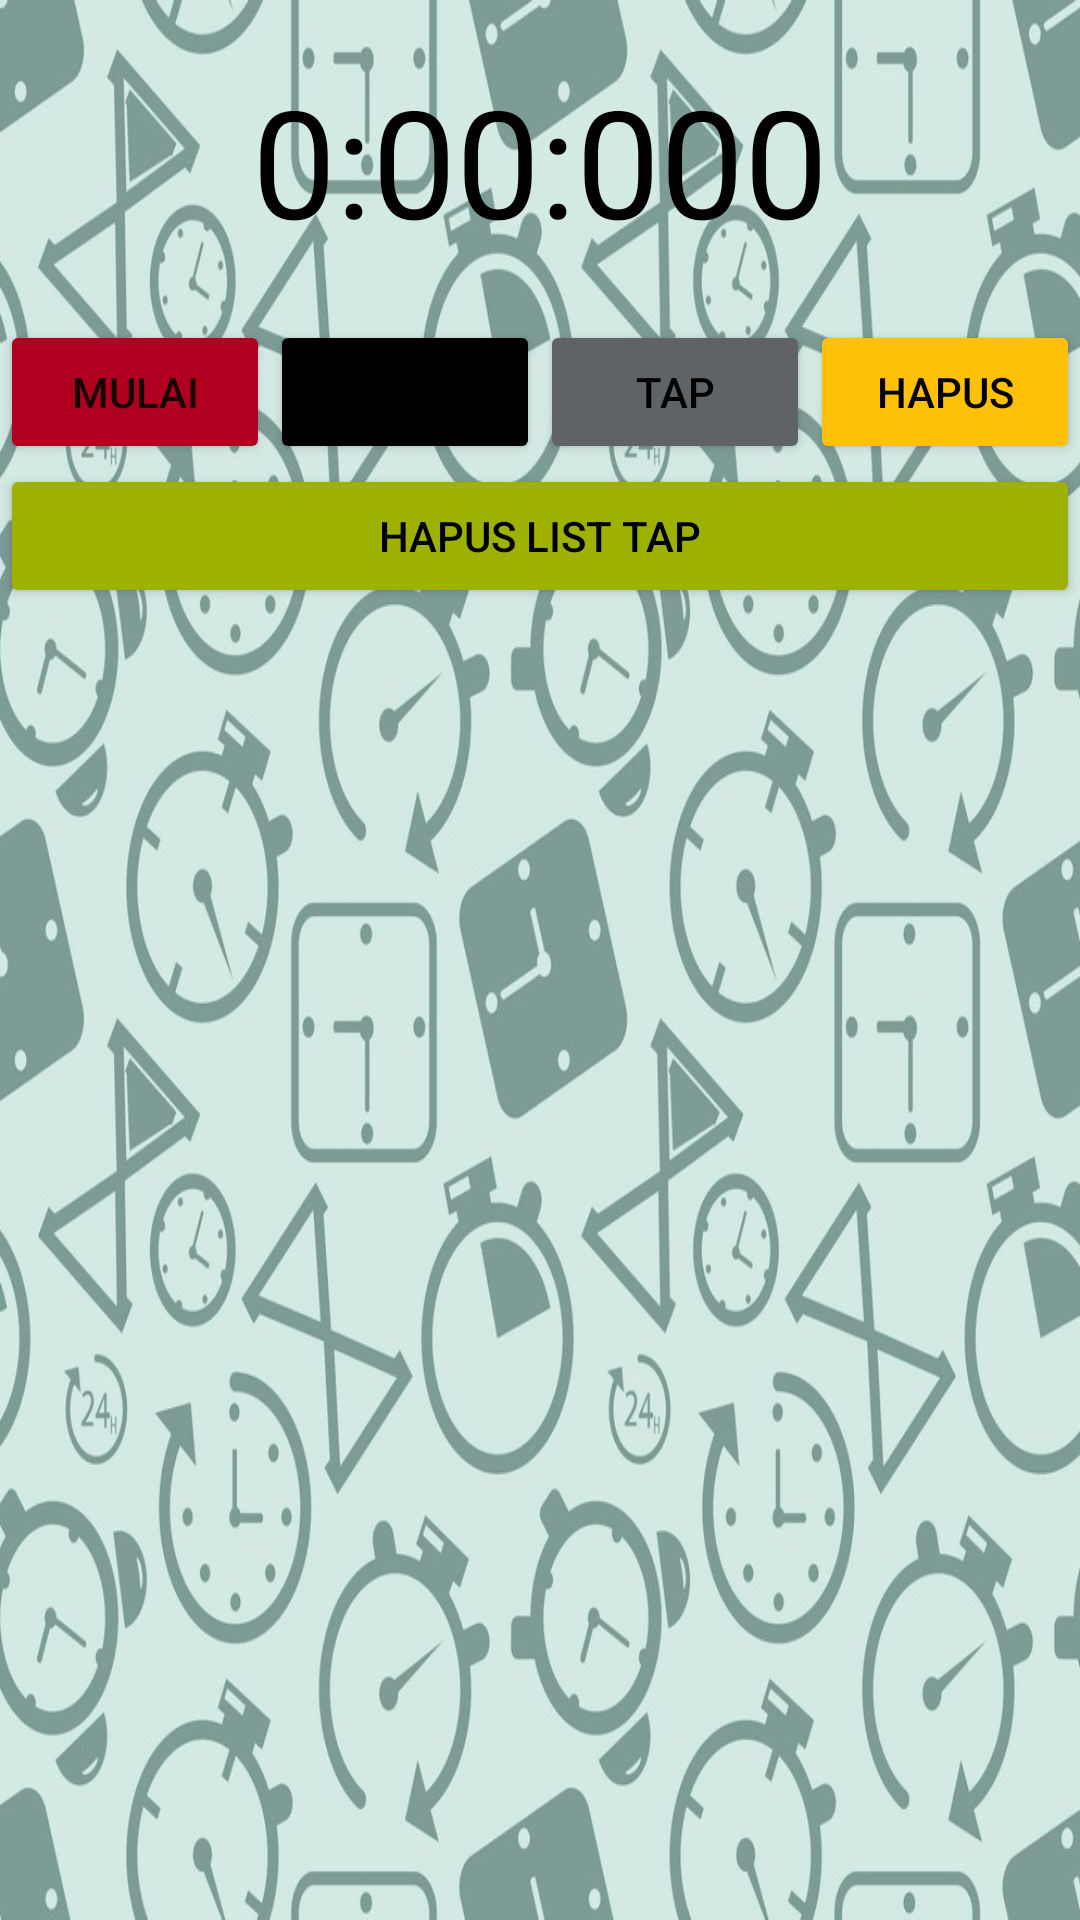

Reconstruct the res/layout file that produces this screen, plus the resources it refers to.
<!-- AndroidManifest.xml: application theme Theme.StopWatch_Riq -->
<!-- res/layout/activity_main.xml -->
<?xml version="1.0" encoding="utf-8"?>
<LinearLayout xmlns:android="http://schemas.android.com/apk/res/android"
    xmlns:app="http://schemas.android.com/apk/res-auto"
    xmlns:tools="http://schemas.android.com/tools"
    android:layout_width="match_parent"
    android:layout_height="match_parent"
    android:orientation="vertical"
    android:background="@drawable/timer"
    tools:context=".MainActivity">

    <TextView
        android:id="@+id/nilaiWaktu"
        android:layout_gravity="center_horizontal"
        android:textSize="50sp"
        android:textColor="@color/black"
        android:layout_width="wrap_content"
        android:layout_height="wrap_content"
        android:text="0:00:000"
        android:layout_marginTop="20dp"
        android:layout_marginBottom="20dp" />

    <LinearLayout
        android:layout_width="match_parent"
        android:layout_height="wrap_content"
        android:orientation="horizontal">

        <Button
            android:layout_weight="1"
            android:layout_width="0dp"
            android:layout_height="wrap_content"
            android:text="Mulai"
            android:id="@+id/btnMulai"
            android:backgroundTint="@color/design_default_color_error"
            >
        </Button>

        <Button
            android:layout_weight="1"
            android:layout_width="0dp"
            android:layout_height="wrap_content"
            android:text="Stop"
            android:id="@+id/btnStop"
            android:backgroundTint="@color/black"
            >
        </Button>

        <Button
            android:layout_weight="1"
            android:layout_width="0dp"
            android:layout_height="wrap_content"
            android:text="Tap"
            android:id="@+id/btnTap"
            android:backgroundTint="#5F6365"
            android:textColor="@color/black"
            >
        </Button>
        <Button
            android:layout_weight="1"
            android:layout_width="0dp"
            android:layout_height="wrap_content"
            android:text="Hapus"
            android:id="@+id/btnClear"
            android:backgroundTint="#FFC107"
            android:textColor="@color/black"
            >
        </Button>

    </LinearLayout>
    <LinearLayout
        android:layout_width="match_parent"
        android:layout_height="wrap_content"
        android:background="@color/white">
        <ScrollView
            android:layout_width="match_parent"
            android:layout_height="wrap_content">
            <LinearLayout
                android:orientation="vertical"
                android:id="@+id/container"
                android:layout_width="match_parent"
                android:layout_height="wrap_content">

            </LinearLayout>
        </ScrollView>


    </LinearLayout>
    <Button
        android:id="@+id/ClearTap"
        android:layout_width="match_parent"
        android:layout_height="wrap_content"
        android:backgroundTint="#9EB000"
        android:textColor="@color/black"
        android:text="HAPUS LIST TAP">
    </Button>

</LinearLayout>
<!-- resources referenced by this layout -->
<resources>
  <!-- drawable timer: jpg bitmap (drawable-v24, 195643 bytes) -->
  <style name="Theme.StopWatch_Riq" parent="Theme.MaterialComponents.DayNight.NoActionBar">
          
          <item name="colorPrimary">@color/purple_500</item>
          <item name="colorPrimaryVariant">@color/purple_700</item>
          <item name="colorOnPrimary">@color/white</item>
          
          <item name="colorSecondary">@color/teal_200</item>
          <item name="colorSecondaryVariant">@color/teal_700</item>
          <item name="colorOnSecondary">@color/black</item>
          
          <item name="android:statusBarColor" tools:targetApi="l">?attr/colorPrimaryVariant</item>
          
      </style>
  <!-- not gathered from this repository: default colours our renderer supplied (Android Studio template values) -->
  <color name="purple_500">#FF6200EE</color>
  <color name="purple_700">#FF3700B3</color>
  <color name="teal_200">#FF03DAC5</color>
  <color name="teal_700">#FF018786</color>
  <color name="black">#FF000000</color>
  <color name="white">#FFFFFFFF</color>
</resources>
